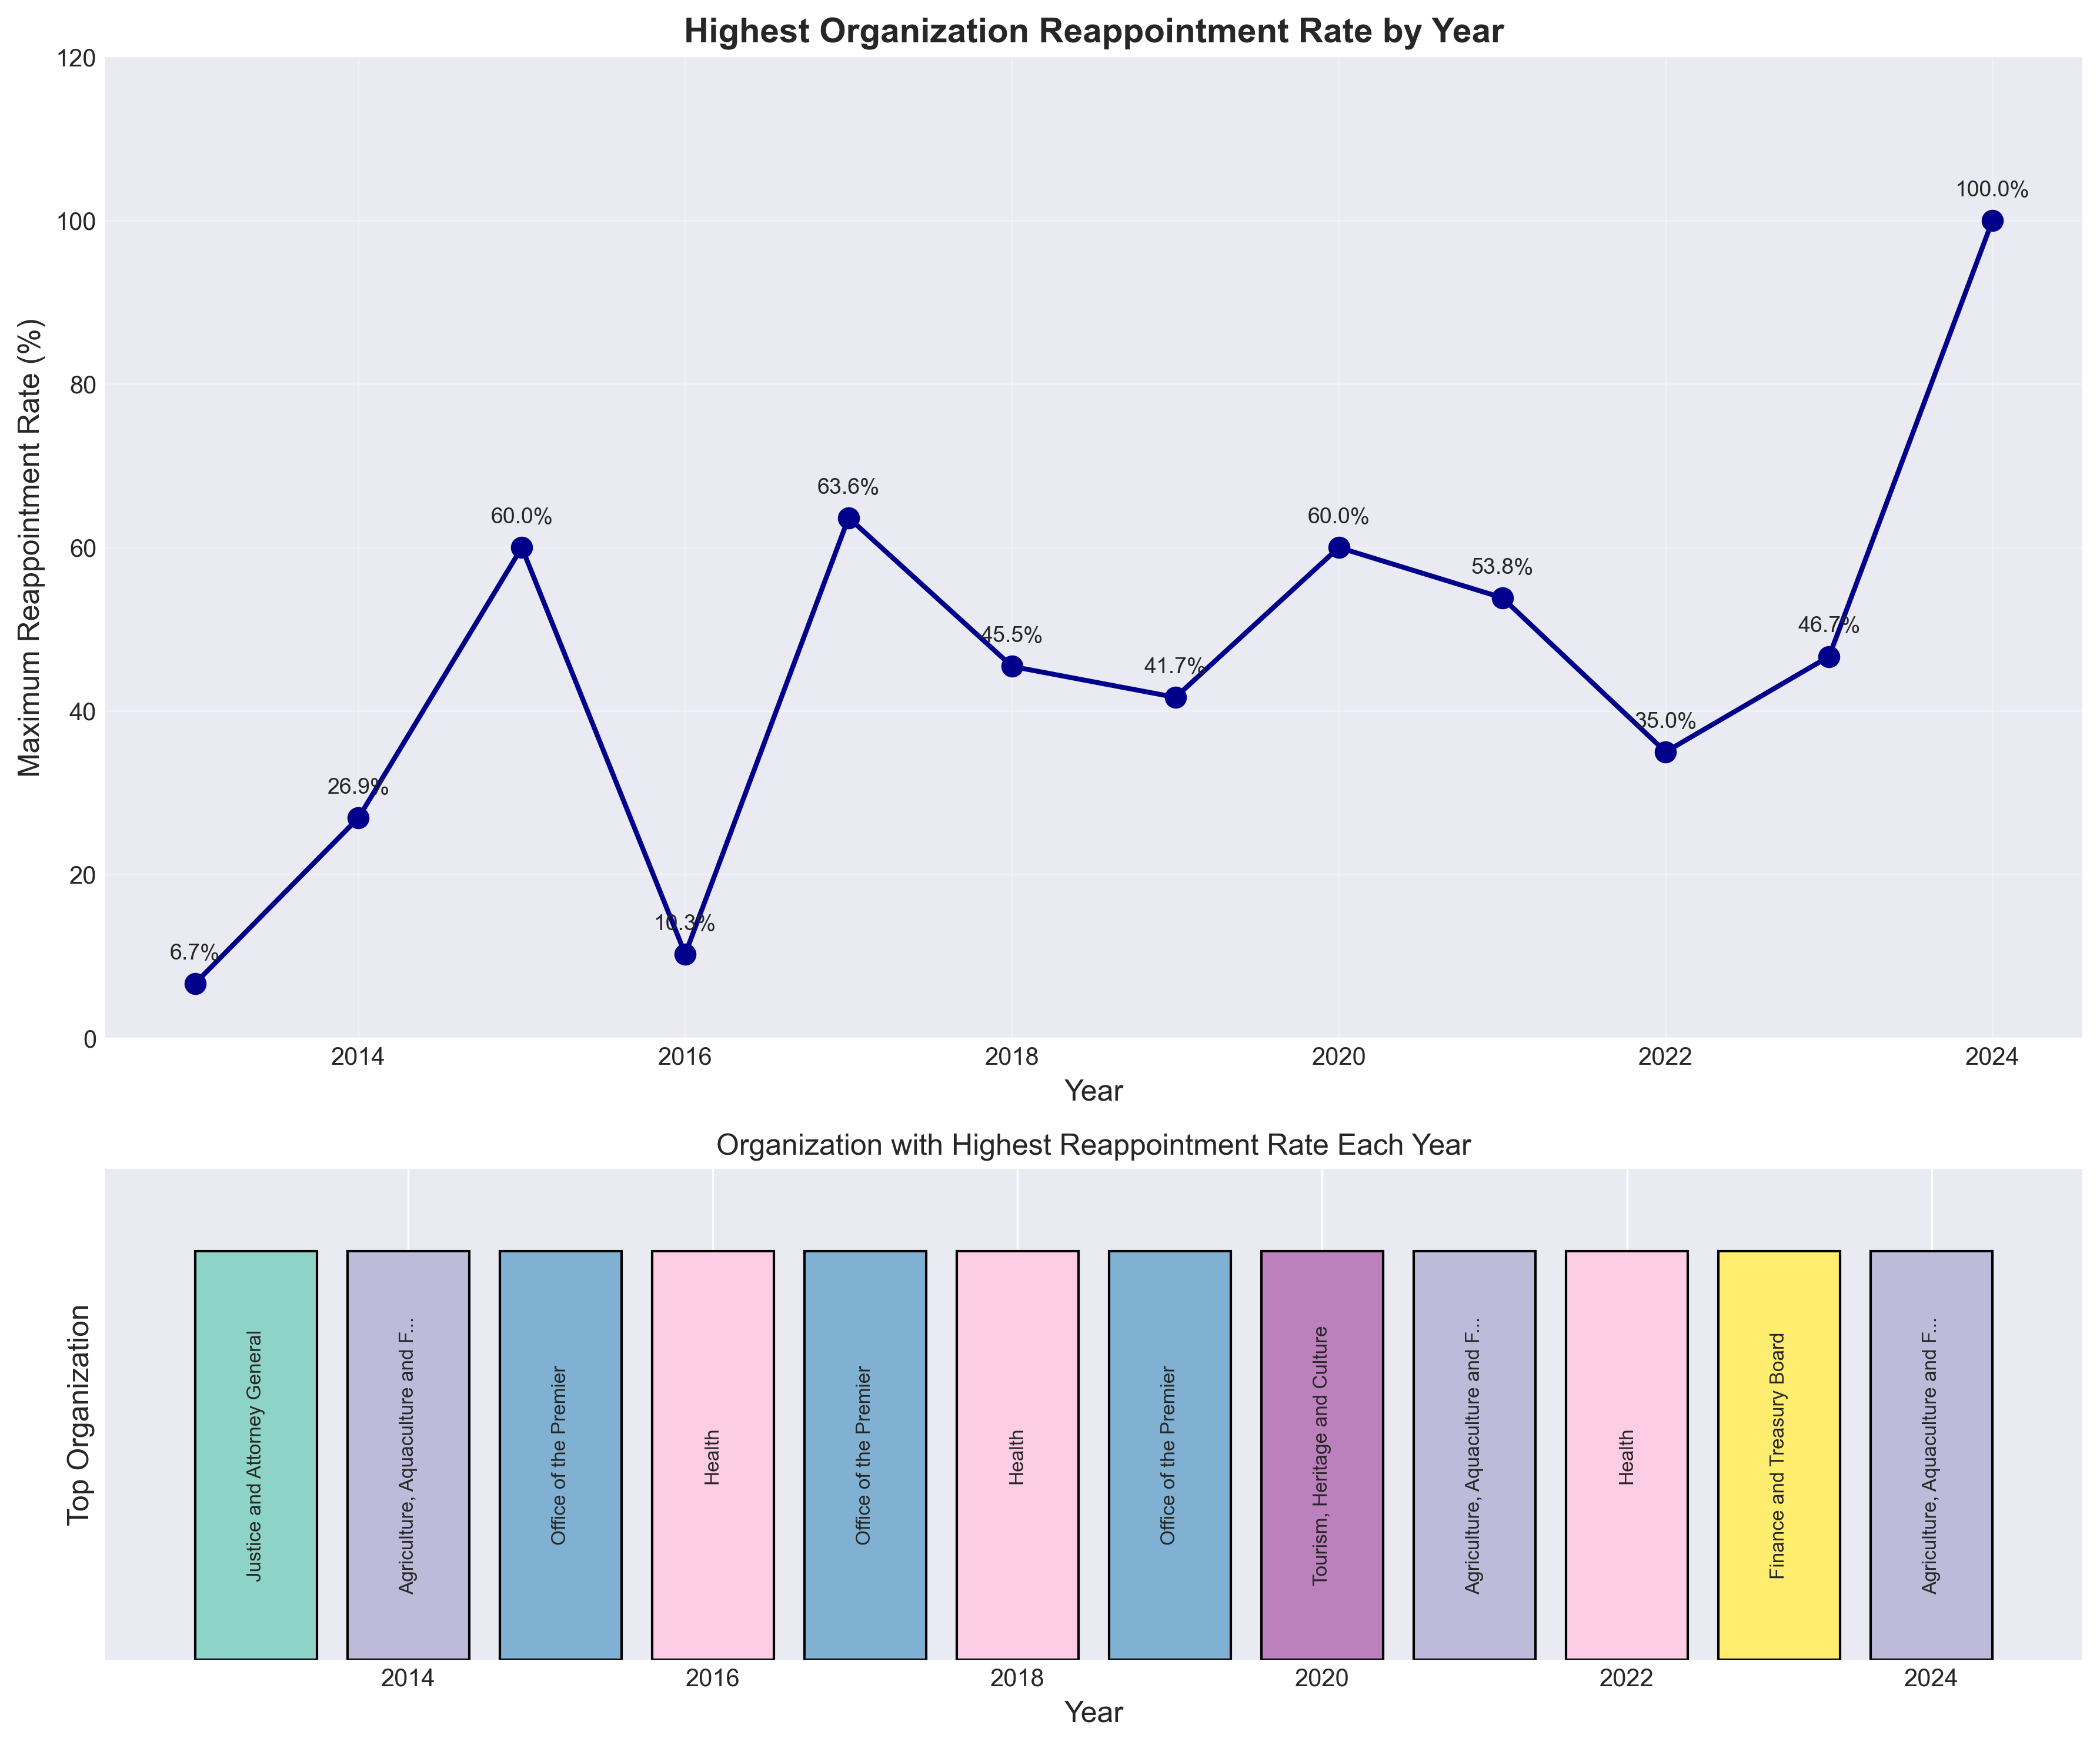

Source data for this figure (header and first rows):
year, top_org, max_rate
2013, Justice and Attorney General, 0.0667
2014, Agriculture, Aquaculture and Fisheries, 0.2692
2015, Office of the Premier, 0.6
2016, Health, 0.1026
2017, Office of the Premier, 0.6364
2018, Health, 0.4545
2019, Office of the Premier, 0.4167
2020, Tourism, Heritage and Culture, 0.6
2021, Agriculture, Aquaculture and Fisheries, 0.5385
2022, Health, 0.35
2023, Finance and Treasury Board, 0.4667
2024, Agriculture, Aquaculture and Fisheries, 1.0
